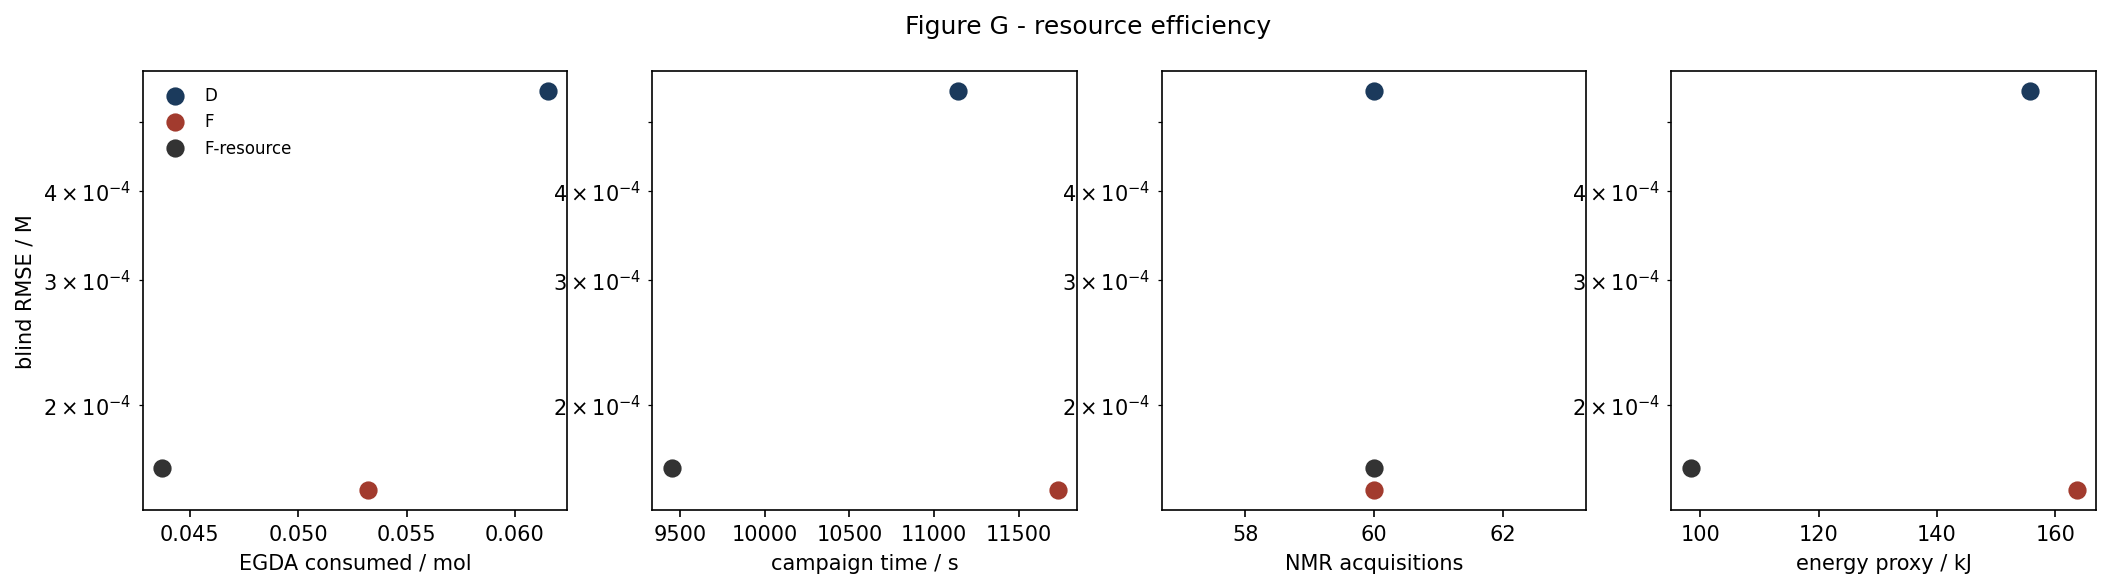

The data file committed next to this chart (first rows):
strategy, egda_mol, time_s, nmr_acquisitions, energy_kJ, blind_rmse_M
D, 0.06153, 11139, 60.0, 155.8, 0.0005516
F, 0.05321, 11729, 60.0, 163.6, 0.000152
F-resource, 0.04372, 9451, 60.0, 98.39, 0.0001634
